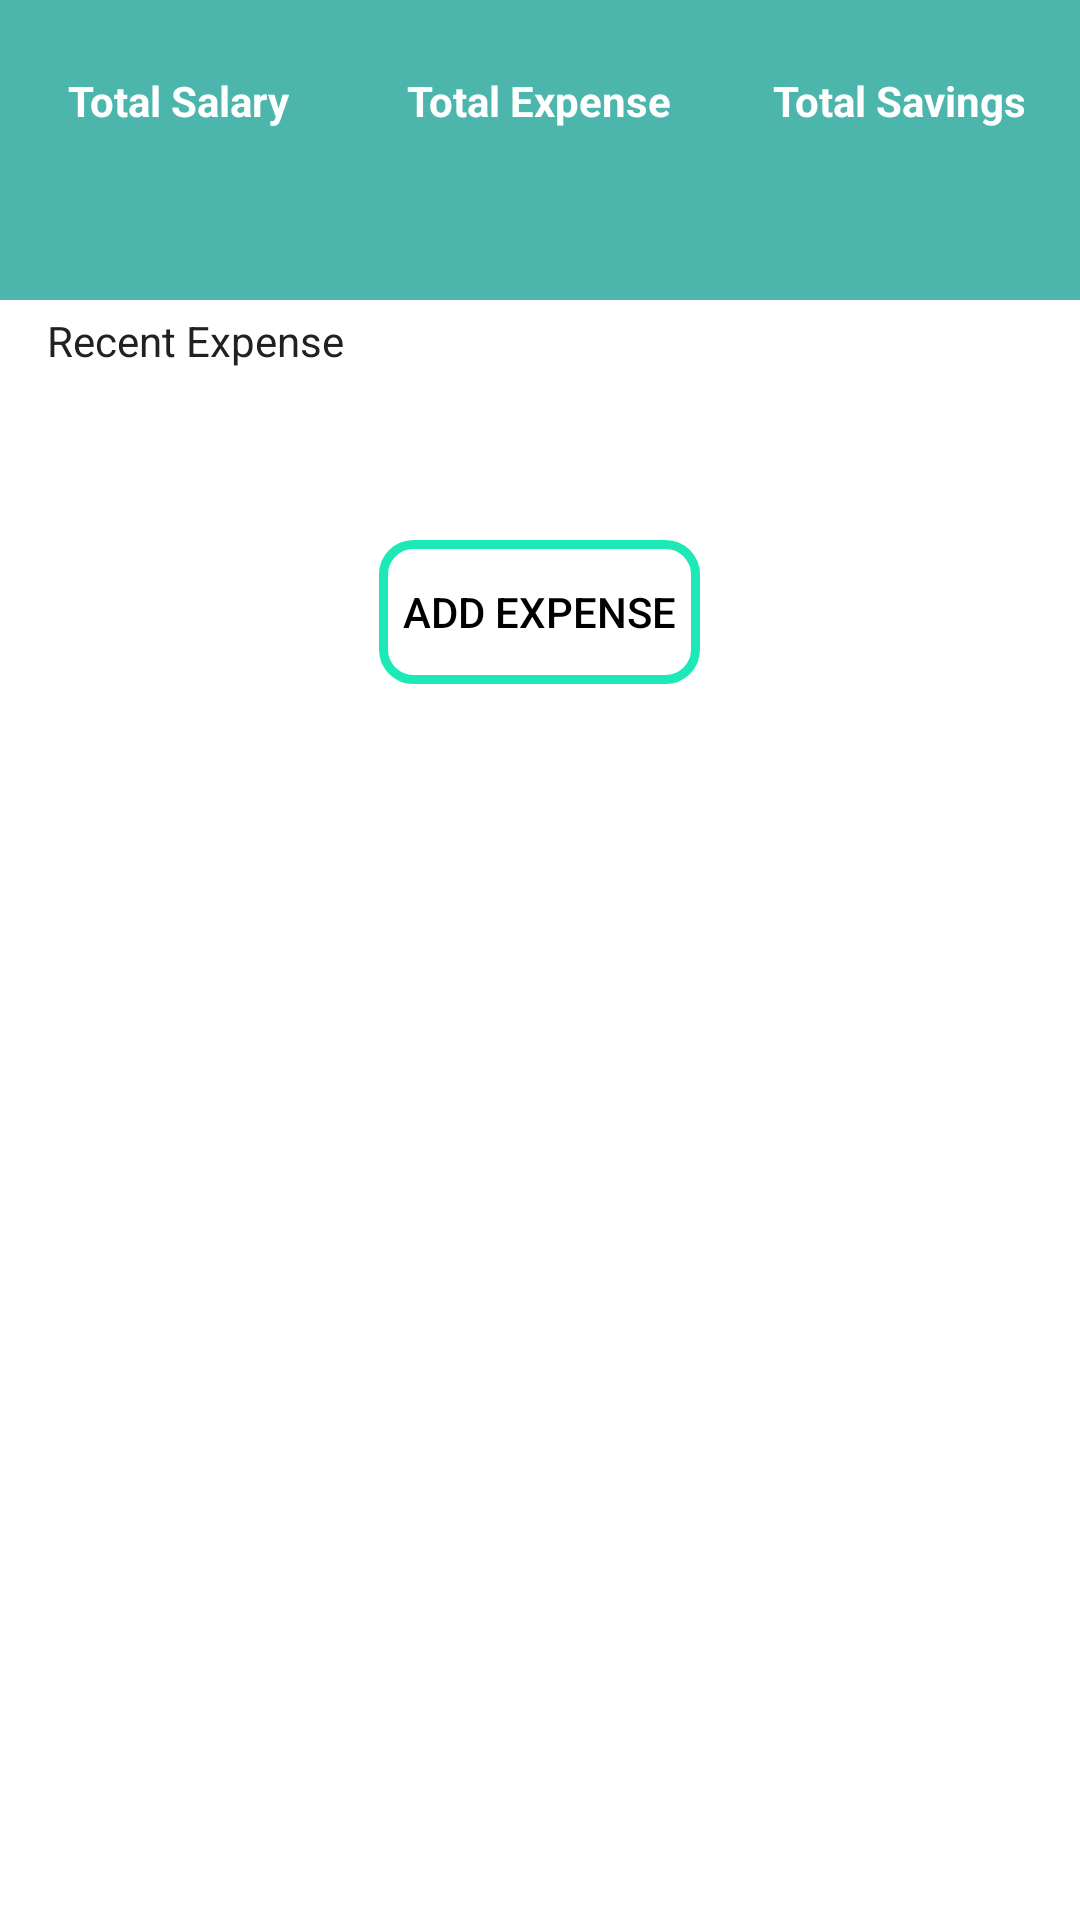

The Android layout XML behind this screen, and the referenced resources:
<!-- AndroidManifest.xml: application theme AppTheme -->
<!-- res/layout/expense_app_widget.xml -->
<RelativeLayout xmlns:android="http://schemas.android.com/apk/res/android"
    android:layout_width="match_parent"
    android:layout_height="match_parent"
    android:background="@android:color/white"
    android:padding="@dimen/widget_margin"

    >

    <Button
        android:id="@+id/add_expense_widget"
        android:layout_width="wrap_content"
        android:layout_height="wrap_content"
        android:layout_centerHorizontal="true"
        android:layout_marginTop="180dp"
        android:background="@drawable/circularborder"
        android:gravity="center"
        android:padding="8dp"
        android:text="@string/add_expense"
        android:textColor="@android:color/black" />

    <LinearLayout
        android:id="@+id/tempLinear"
        android:layout_width="match_parent"
        android:layout_height="100dp"
        android:background="#4DB6AC"
        android:baselineAligned="false"
        android:orientation="horizontal">

        <LinearLayout
            android:layout_width="0dp"
            android:layout_height="match_parent"
            android:layout_gravity="start"
            android:layout_weight="1"
            android:orientation="vertical">

            <TextView
                android:layout_width="wrap_content"
                android:layout_height="wrap_content"
                android:layout_gravity="center_horizontal"
                android:layout_marginTop="24dp"
                android:fontFamily="sans-serif"
                android:text="@string/total_salary"
                android:textColor="@android:color/white"
                android:textStyle="bold" />

            <TextView
                android:id="@+id/salary_value_widget"
                android:layout_width="wrap_content"
                android:layout_height="wrap_content"
                android:layout_gravity="center_horizontal"
                android:layout_marginTop="4dp"
                android:fontFamily="sans-serif-smallcaps"
                android:textColor="@android:color/white" />


        </LinearLayout>

        <LinearLayout
            android:layout_width="0dp"
            android:layout_height="match_parent"
            android:layout_gravity="start"
            android:layout_weight="1"
            android:orientation="vertical">

            <TextView
                android:layout_width="wrap_content"
                android:layout_height="wrap_content"
                android:layout_gravity="center_horizontal"
                android:layout_marginTop="24dp"
                android:fontFamily="sans-serif"
                android:text="@string/total_expense_widget"
                android:textColor="@android:color/white"
                android:textStyle="bold" />

            <TextView
                android:id="@+id/expene_value_widget"
                android:layout_width="wrap_content"
                android:layout_height="wrap_content"
                android:layout_gravity="center_horizontal"
                android:layout_marginTop="4dp"
                android:fontFamily="sans-serif-smallcaps"
                android:textColor="@android:color/white" />
        </LinearLayout>

        <LinearLayout
            android:layout_width="0dp"
            android:layout_height="match_parent"
            android:layout_gravity="start"
            android:layout_weight="1"
            android:orientation="vertical">

            <TextView
                android:layout_width="wrap_content"
                android:layout_height="wrap_content"
                android:layout_gravity="center_horizontal"
                android:layout_marginTop="24dp"
                android:fontFamily="sans-serif"
                android:text="@string/total_savings_widget"
                android:textColor="@android:color/white"
                android:textStyle="bold" />

            <TextView
                android:id="@+id/savings_value_widget"
                android:layout_width="wrap_content"
                android:layout_height="wrap_content"
                android:layout_gravity="center_horizontal"
                android:layout_marginTop="4dp"
                android:textColor="@android:color/white" />
        </LinearLayout>
    </LinearLayout>

    <RelativeLayout
        android:id="@+id/tempRelative"
        android:layout_width="match_parent"
        android:layout_height="wrap_content"
        android:layout_below="@+id/recent_Text"
        android:layout_gravity="center"
        android:gravity="center"
        android:padding="8dp"
        android:visibility="gone">

        <ImageView
            android:id="@+id/expense_type_image"
            android:layout_width="56dp"
            android:layout_height="56dp"
            android:contentDescription="@string/expense_type_image"
            android:src="@drawable/icons8_movie_projector_48" />

        <TextView
            android:id="@+id/expense_type_text_field"
            android:layout_width="wrap_content"
            android:layout_height="wrap_content"
            android:layout_alignTop="@+id/expense_type_image"
            android:layout_marginLeft="16dp"
            android:layout_marginStart="16dp"
            android:layout_toEndOf="@+id/expense_type_image"
            android:layout_toRightOf="@+id/expense_type_image"
            android:fontFamily="sans-serif-condensed"
            android:textColor="@android:color/black"
            android:textSize="16sp" />

        <TextView
            android:id="@+id/expense_amount_text"
            android:layout_width="wrap_content"
            android:layout_height="match_parent"
            android:layout_alignBottom="@+id/expense_type_image"
            android:layout_below="@+id/expense_type_text_field"
            android:layout_marginLeft="16dp"
            android:layout_marginStart="16dp"
            android:layout_toEndOf="@+id/expense_type_image"
            android:layout_toRightOf="@+id/expense_type_image"
            android:fontFamily="sans-serif-condensed" />

        <TextView
            android:id="@+id/payment_method_per_time"
            android:layout_width="wrap_content"
            android:layout_height="wrap_content"
            android:layout_alignParentRight="true"
            android:layout_alignParentEnd="true"
            android:layout_marginEnd="16dp"
            android:layout_marginRight="16dp"
            android:fontFamily="sans-serif-condensed"
            android:textSize="16sp" />

        <TextView
            android:id="@+id/payment_time"
            android:layout_width="wrap_content"
            android:layout_height="wrap_content"
            android:layout_alignParentEnd="true"
            android:layout_alignParentRight="true"
            android:layout_below="@+id/payment_method_per_time"
            android:layout_marginEnd="16dp"
            android:layout_marginRight="16dp" />

    </RelativeLayout>

    <TextView
        android:id="@+id/recent_Text"
        android:layout_width="wrap_content"
        android:layout_height="wrap_content"
        android:layout_below="@+id/tempLinear"
        android:layout_marginLeft="16dp"
        android:layout_marginStart="16dp"
        android:layout_marginTop="4dp"
        android:text="@string/recent_expense"
        android:textColor="#212121" />

    <TextView
        android:id="@+id/noExpenseWidget"
        android:layout_width="wrap_content"
        android:layout_height="wrap_content"
        android:layout_below="@+id/recent_Text"
        android:layout_marginLeft="16dp"
        android:layout_marginStart="16dp"
        android:layout_marginTop="8dp"
        android:text="@string/no_expense_added"
        android:visibility="gone" />
    <TextView
        android:layout_width="wrap_content"
        android:layout_height="wrap_content"
        android:id="@+id/loginWarning"
        android:layout_below="@+id/tempLinear"
        android:layout_marginStart="16dp"
        android:layout_marginLeft="16dp"
        android:visibility="gone"
        android:layout_marginTop="16dp"
        android:text="@string/login_warning"/>


</RelativeLayout>
<!-- resources referenced by this layout -->
<resources>
  <!-- drawable circularborder (drawable) -->
  <shape xmlns:android="http://schemas.android.com/apk/res/android">
  
      <stroke android:width="3dp" android:color="#1DE9B6" />
      <corners android:radius="10dp"/>
      <padding android:left="0dp" android:top="0dp" android:right="0dp" android:bottom="0dp" />
  </shape>
  <!-- drawable icons8_movie_projector_48: png bitmap (drawable-hdpi, 1657 bytes) -->
  <string name="add_expense">Add Expense</string>
  <string name="expense_type_image">expenseType</string>
  <string name="login_warning">Login to Display Data</string>
  <string name="no_expense_added">No Expense Added</string>
  <string name="recent_expense">Recent Expense</string>
  <string name="total_expense_widget">Total Expense</string>
  <string name="total_salary">Total Salary</string>
  <string name="total_savings_widget">Total Savings</string>
  <style name="AppTheme" parent="Theme.AppCompat.Light.DarkActionBar">
          
  
          <item name="colorPrimary">#009688</item>
          <item name="colorPrimaryDark">#009688</item>
          <item name="colorAccent">#1DE9B6</item>
      </style>
</resources>
